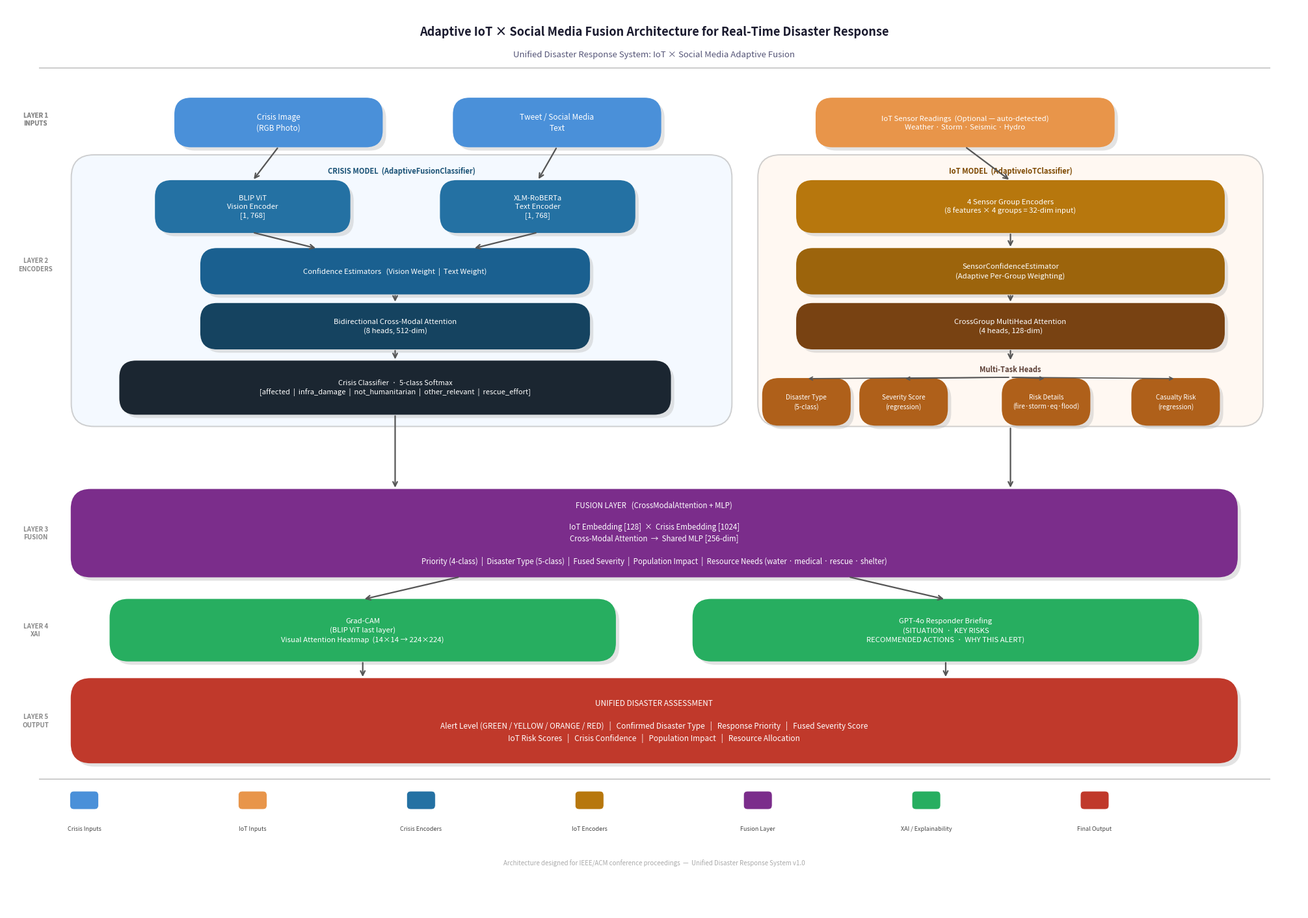

Write the Python code that produced this figure. (Note: this script raises an exception after producing the figure.)
import matplotlib
matplotlib.use('Agg')
import matplotlib.pyplot as plt
import matplotlib.patches as mpatches
from matplotlib.patches import FancyBboxPatch, FancyArrowPatch
import matplotlib.patheffects as pe
import numpy as np

# ── canvas ──────────────────────────────────────────────────────────────────
fig, ax = plt.subplots(figsize=(20, 14))
ax.set_xlim(0, 20)
ax.set_ylim(0, 14)
ax.axis('off')
fig.patch.set_facecolor('white')
ax.set_facecolor('white')

# ── palette ──────────────────────────────────────────────────────────────────
C_BLUE      = '#4A90D9'
C_ORANGE    = '#E8954A'
C_CRISIS_BG = '#EBF5FF'
C_IOT_BG    = '#FFF3E8'
C_PURPLE    = '#7B2D8B'
C_GREEN     = '#27AE60'
C_RED       = '#C0392B'
C_ARROW     = '#555555'
C_WHITE     = 'white'
C_DARK      = '#1A1A2E'
C_GRAY_BOX  = '#F0F4F8'
C_GRAY_LINE = '#AAAAAA'

# ── helpers ──────────────────────────────────────────────────────────────────
def rbox(ax, x, y, w, h, text, facecolor, textcolor='white',
         fontsize=8.5, bold=False, alpha=1.0, lw=1.2,
         edgecolor=None, radius=0.25, va='center', linespacing=1.4):
    """Draw a rounded rectangle with centred text."""
    ec = edgecolor if edgecolor else facecolor
    # darken edge slightly
    box = FancyBboxPatch((x - w/2, y - h/2), w, h,
                         boxstyle=f"round,pad=0.0,rounding_size={radius}",
                         linewidth=lw, edgecolor=ec, facecolor=facecolor,
                         alpha=alpha, zorder=3)
    ax.add_patch(box)
    weight = 'bold' if bold else 'normal'
    ax.text(x, y, text, ha='center', va=va, fontsize=fontsize,
            color=textcolor, fontweight=weight, zorder=4,
            linespacing=linespacing,
            multialignment='center')

def shadow_rbox(ax, x, y, w, h, text, facecolor, textcolor='white',
                fontsize=8.5, bold=False, edgecolor=None, radius=0.25):
    """Rounded box with subtle drop shadow."""
    # shadow
    shadow = FancyBboxPatch((x - w/2 + 0.06, y - h/2 - 0.06), w, h,
                             boxstyle=f"round,pad=0.0,rounding_size={radius}",
                             linewidth=0, facecolor='#BBBBBB', alpha=0.4, zorder=2)
    ax.add_patch(shadow)
    rbox(ax, x, y, w, h, text, facecolor, textcolor, fontsize, bold,
         edgecolor=edgecolor, radius=radius)

def arrow(ax, x1, y1, x2, y2, color=C_ARROW, lw=1.6, style='->', mutation=12):
    ax.annotate('', xy=(x2, y2), xytext=(x1, y1),
                arrowprops=dict(arrowstyle=f'->', color=color,
                                lw=lw, mutation_scale=mutation),
                zorder=5)

def section_bg(ax, x, y, w, h, facecolor, label, labelcolor, lw=1.2):
    """Rounded section background with label at top."""
    ec = facecolor  # use same but slightly darker
    bg = FancyBboxPatch((x, y), w, h,
                         boxstyle="round,pad=0.0,rounding_size=0.35",
                         linewidth=lw, edgecolor='#AAAAAA',
                         facecolor=facecolor, alpha=0.55, zorder=1)
    ax.add_patch(bg)
    ax.text(x + w/2, y + h - 0.18, label,
            ha='center', va='top', fontsize=8, fontweight='bold',
            color=labelcolor, zorder=4, style='italic')

# ════════════════════════════════════════════════════════════════════════════
# TITLE
# ════════════════════════════════════════════════════════════════════════════
ax.text(10, 13.6,
        'Adaptive IoT × Social Media Fusion Architecture for Real-Time Disaster Response',
        ha='center', va='center', fontsize=13, fontweight='bold',
        color=C_DARK, zorder=6)
ax.text(10, 13.25,
        'Unified Disaster Response System: IoT × Social Media Adaptive Fusion',
        ha='center', va='center', fontsize=9.5, color='#555577',
        style='italic', zorder=6)

# thin separator
ax.plot([0.5, 19.5], [13.05, 13.05], color=C_GRAY_LINE, lw=0.8, zorder=6)

# ════════════════════════════════════════════════════════════════════════════
# LAYER 1 — INPUTS  (y ≈ 12.25)
# ════════════════════════════════════════════════════════════════════════════
L1_Y = 12.2
IH   = 0.75   # input box height
IW   = 3.2    # input box width

# layer label
ax.text(0.45, L1_Y + 0.05, 'LAYER 1\nINPUTS', ha='center', va='center',
        fontsize=7, color='#888888', fontweight='bold', linespacing=1.3, zorder=6)

# box positions (x centre)
X_IMG  = 4.2
X_TEXT = 8.5
X_IOT  = 14.8

shadow_rbox(ax, X_IMG,  L1_Y, IW, IH,
            'Crisis Image\n(RGB Photo)',
            C_BLUE, fontsize=8.5, bold=False)

shadow_rbox(ax, X_TEXT, L1_Y, IW, IH,
            'Tweet / Social Media\nText',
            C_BLUE, fontsize=8.5)

shadow_rbox(ax, X_IOT,  L1_Y, 4.6, IH,
            'IoT Sensor Readings  (Optional — auto-detected)\n'
            'Weather · Storm · Seismic · Hydro',
            C_ORANGE, fontsize=8.2)

# ════════════════════════════════════════════════════════════════════════════
# LAYER 2a — CRISIS MODEL  (left panel, x: 1.0 … 11.0, y: 7.6 … 11.75)
# ════════════════════════════════════════════════════════════════════════════
CX0, CY0, CW, CH = 1.0, 7.5, 10.2, 4.2
section_bg(ax, CX0, CY0, CW, CH, C_CRISIS_BG,
           'CRISIS MODEL  (AdaptiveFusionClassifier)', '#1A5276', lw=1.4)

# ── encoders side by side ──
ENC_Y   = 10.9
ENC_W   = 3.0
ENC_H   = 0.80
X_VIS   = 3.8
X_TXT_E = 8.2

shadow_rbox(ax, X_VIS,   ENC_Y, ENC_W, ENC_H,
            'BLIP ViT\nVision Encoder\n[1, 768]',
            '#2471A3', fontsize=8.2)

shadow_rbox(ax, X_TXT_E, ENC_Y, ENC_W, ENC_H,
            'XLM-RoBERTa\nText Encoder\n[1, 768]',
            '#2471A3', fontsize=8.2)

# ── confidence estimators ──
CONF_Y = 9.9
shadow_rbox(ax, 6.0, CONF_Y, 6.0, 0.70,
            'Confidence Estimators   (Vision Weight  |  Text Weight)',
            '#1A6090', fontsize=8.2)

# ── cross-modal attention ──
ATTN_Y = 9.05
shadow_rbox(ax, 6.0, ATTN_Y, 6.0, 0.70,
            'Bidirectional Cross-Modal Attention\n(8 heads, 512-dim)',
            '#154360', fontsize=8.2)

# ── crisis classifier ──
CLS_Y = 8.1
shadow_rbox(ax, 6.0, CLS_Y, 8.5, 0.82,
            'Crisis Classifier  ·  5-class Softmax\n'
            '[affected  |  infra_damage  |  not_humanitarian  |  other_relevant  |  rescue_effort]',
            '#1B2631', fontsize=8.0)

# ── crisis model arrows ──
# img → vis enc
arrow(ax, X_IMG,  L1_Y - IH/2,  X_VIS,   ENC_Y + ENC_H/2)
# tweet → txt enc
arrow(ax, X_TEXT, L1_Y - IH/2,  X_TXT_E, ENC_Y + ENC_H/2)
# vis enc → conf
arrow(ax, X_VIS,   ENC_Y - ENC_H/2, 4.8, CONF_Y + 0.35)
# txt enc → conf
arrow(ax, X_TXT_E, ENC_Y - ENC_H/2, 7.2, CONF_Y + 0.35)
# conf → attn
arrow(ax, 6.0, CONF_Y - 0.35, 6.0, ATTN_Y + 0.35)
# attn → cls
arrow(ax, 6.0, ATTN_Y - 0.35, 6.0, CLS_Y + 0.41)

# ════════════════════════════════════════════════════════════════════════════
# LAYER 2b — IoT MODEL  (right panel, x: 11.8 … 19.2, y: 7.6 … 11.75)
# ════════════════════════════════════════════════════════════════════════════
IX0, IY0, IW2, IH2 = 11.6, 7.5, 7.8, 4.2
section_bg(ax, IX0, IY0, IW2, IH2, C_IOT_BG,
           'IoT MODEL  (AdaptiveIoTClassifier)', '#7D4800', lw=1.4)

IX_C = 15.5   # centre x for IoT column

# ── sensor encoders ──
SE_Y = 10.9
shadow_rbox(ax, IX_C, SE_Y, 6.6, 0.80,
            '4 Sensor Group Encoders\n(8 features × 4 groups = 32-dim input)',
            '#B7770D', fontsize=8.2)

# ── sensor confidence ──
SC_Y = 9.9
shadow_rbox(ax, IX_C, SC_Y, 6.6, 0.70,
            'SensorConfidenceEstimator\n(Adaptive Per-Group Weighting)',
            '#9C640C', fontsize=8.2)

# ── cross-group attention ──
CGA_Y = 9.05
shadow_rbox(ax, IX_C, CGA_Y, 6.6, 0.70,
            'CrossGroup MultiHead Attention\n(4 heads, 128-dim)',
            '#784212', fontsize=8.2)

# ── multi-task heads label ──
MTH_Y = 8.38
ax.text(IX_C, MTH_Y, 'Multi-Task Heads', ha='center', va='center',
        fontsize=8, fontweight='bold', color='#5D4037', zorder=5)

# 4 sub-boxes for multi-task heads
sub_texts = ['Disaster Type\n(5-class)',
             'Severity Score\n(regression)',
             'Risk Details\n(fire·storm·eq·flood)',
             'Casualty Risk\n(regression)']
sub_xs = [12.35, 13.85, 16.05, 18.05]
sub_w  = 1.35
sub_h  = 0.72
for tx, txt in zip(sub_xs, sub_texts):
    shadow_rbox(ax, tx, 7.88, sub_w, sub_h, txt,
                '#AF601A', fontsize=7.2)
    arrow(ax, IX_C, MTH_Y - 0.12, tx, 7.88 + sub_h/2, lw=1.2, mutation=9)

# IoT model arrows
arrow(ax, X_IOT, L1_Y - IH/2, IX_C, SE_Y + 0.40)
arrow(ax, IX_C, SE_Y - 0.40, IX_C, SC_Y + 0.35)
arrow(ax, IX_C, SC_Y - 0.35, IX_C, CGA_Y + 0.35)
arrow(ax, IX_C, CGA_Y - 0.35, IX_C, MTH_Y + 0.12)

# ════════════════════════════════════════════════════════════════════════════
# LAYER 3 — FUSION LAYER  (y ≈ 6.0)
# ════════════════════════════════════════════════════════════════════════════
FL_Y = 5.85
FL_H = 1.35
shadow_rbox(ax, 10.0, FL_Y, 18.0, FL_H,
            'FUSION LAYER   (CrossModalAttention + MLP)\n\n'
            'IoT Embedding [128]  ×  Crisis Embedding [1024]\n'
            'Cross-Modal Attention  →  Shared MLP [256-dim]\n\n'
            'Priority (4-class)  |  Disaster Type (5-class)  |  Fused Severity  |  '
            'Population Impact  |  Resource Needs (water · medical · rescue · shelter)',
            C_PURPLE, C_WHITE, fontsize=8.3, bold=False, radius=0.3)

# layer label
ax.text(0.45, FL_Y, 'LAYER 3\nFUSION', ha='center', va='center',
        fontsize=7, color='#888888', fontweight='bold', linespacing=1.3, zorder=6)

# arrows into fusion
# crisis cls → fusion
arrow(ax, 6.0, CLS_Y - 0.41, 6.0, FL_Y + FL_H/2)
# IoT multi-task → fusion (from centre bottom of IoT panel)
arrow(ax, IX_C, 7.5, IX_C, FL_Y + FL_H/2)

# ════════════════════════════════════════════════════════════════════════════
# LAYER 4 — XAI  (y ≈ 4.4)
# ════════════════════════════════════════════════════════════════════════════
XAI_Y  = 4.35
XAI_H  = 0.95
XAI_W  = 7.8

ax.text(0.45, XAI_Y, 'LAYER 4\nXAI', ha='center', va='center',
        fontsize=7, color='#888888', fontweight='bold', linespacing=1.3, zorder=6)

shadow_rbox(ax, 5.5, XAI_Y, XAI_W, XAI_H,
            'Grad-CAM\n(BLIP ViT last layer)\nVisual Attention Heatmap  (14×14 → 224×224)',
            C_GREEN, fontsize=8.2, radius=0.28)

shadow_rbox(ax, 14.5, XAI_Y, XAI_W, XAI_H,
            'GPT-4o Responder Briefing\n(SITUATION  ·  KEY RISKS\nRECOMMENDED ACTIONS  ·  WHY THIS ALERT)',
            C_GREEN, fontsize=8.2, radius=0.28)

# fusion → XAI arrows
arrow(ax, 7.0,  FL_Y - FL_H/2,  5.5,  XAI_Y + XAI_H/2)
arrow(ax, 13.0, FL_Y - FL_H/2, 14.5,  XAI_Y + XAI_H/2)

# ════════════════════════════════════════════════════════════════════════════
# LAYER 5 — OUTPUT  (y ≈ 2.9)
# ════════════════════════════════════════════════════════════════════════════
OUT_Y = 2.95
OUT_H = 1.30

ax.text(0.45, OUT_Y, 'LAYER 5\nOUTPUT', ha='center', va='center',
        fontsize=7, color='#888888', fontweight='bold', linespacing=1.3, zorder=6)

shadow_rbox(ax, 10.0, OUT_Y, 18.0, OUT_H,
            'UNIFIED DISASTER ASSESSMENT\n\n'
            'Alert Level (GREEN / YELLOW / ORANGE / RED)   |   Confirmed Disaster Type   |   '
            'Response Priority   |   Fused Severity Score\n'
            'IoT Risk Scores   |   Crisis Confidence   |   Population Impact   |   '
            'Resource Allocation',
            C_RED, C_WHITE, fontsize=8.5, bold=False, radius=0.3)

# XAI → output arrows
arrow(ax,  5.5, XAI_Y - XAI_H/2,  5.5, OUT_Y + OUT_H/2)
arrow(ax, 14.5, XAI_Y - XAI_H/2, 14.5, OUT_Y + OUT_H/2)

# ════════════════════════════════════════════════════════════════════════════
# LAYER LABELS (left side) — already added inline above
# ════════════════════════════════════════════════════════════════════════════
ax.text(0.45, L1_Y + 0.05, 'LAYER 1\nINPUTS', ha='center', va='center',
        fontsize=7, color='#888888', fontweight='bold', linespacing=1.3, zorder=6)
ax.text(0.45, (CY0 + CH/2 + 0.4), 'LAYER 2\nENCODERS', ha='center', va='center',
        fontsize=7, color='#888888', fontweight='bold', linespacing=1.3, zorder=6)

# ════════════════════════════════════════════════════════════════════════════
# LEGEND / decorative footer
# ════════════════════════════════════════════════════════════════════════════
ax.plot([0.5, 19.5], [2.05, 2.05], color=C_GRAY_LINE, lw=0.8, zorder=6)

legend_items = [
    (C_BLUE,   'Crisis Inputs'),
    (C_ORANGE, 'IoT Inputs'),
    ('#2471A3', 'Crisis Encoders'),
    ('#B7770D', 'IoT Encoders'),
    (C_PURPLE, 'Fusion Layer'),
    (C_GREEN,  'XAI / Explainability'),
    (C_RED,    'Final Output'),
]
lx = 1.2
for col, lbl in legend_items:
    patch = mpatches.Patch(facecolor=col, edgecolor='white', linewidth=0.5)
    ax.add_patch(FancyBboxPatch((lx - 0.22, 1.58), 0.44, 0.28,
                                boxstyle="round,pad=0.0,rounding_size=0.06",
                                facecolor=col, edgecolor='white', lw=0.5, zorder=6))
    ax.text(lx, 1.32, lbl, ha='center', va='top', fontsize=6.5,
            color='#444444', zorder=6)
    lx += 2.6

ax.text(10, 0.75,
        'Architecture designed for IEEE/ACM conference proceedings  —  '
        'Unified Disaster Response System v1.0',
        ha='center', va='center', fontsize=7, color='#AAAAAA',
        style='italic', zorder=6)

# ════════════════════════════════════════════════════════════════════════════
# SAVE
# ════════════════════════════════════════════════════════════════════════════
plt.tight_layout(pad=0.3)
plt.savefig('/Users/sairammaruri/Desktop/sdp/architecture.png',
            dpi=200, bbox_inches='tight', facecolor='white',
            metadata={'Title': 'Unified Disaster Response System Architecture'})
plt.close()
print("Saved: /Users/sairammaruri/Desktop/sdp/architecture.png")
